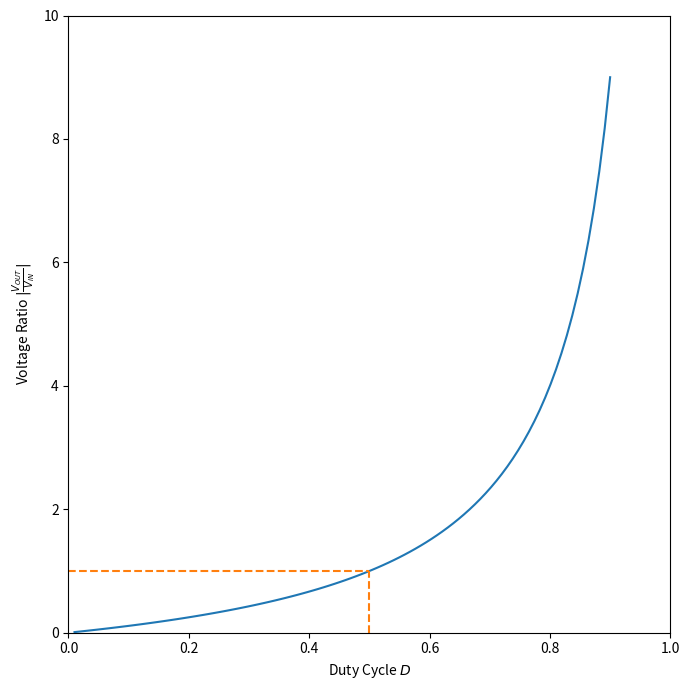

Source code (Python):
import matplotlib.pyplot as plt
import numpy as np


def main():
    plot_vout_vin_duty_cycle()


def plot_vout_vin_duty_cycle():
    # Ratio shoots of to infinity as you get close to 1, so stop at 0.9
    duty_cycle = np.linspace(0.01, 0.90, 100)
    # Equation ignoring the negative sign
    vout_to_vin = duty_cycle / (1 - duty_cycle)

    fig, ax = plt.subplots(figsize=(7, 7))
    ax.plot(duty_cycle, vout_to_vin)
    # Draw line where ratio is 1 (duty cycle = 50%)
    ax.hlines(1.0, xmin=0.0, xmax=0.5, linestyle='--', color='C1')
    ax.vlines(0.5, ymin=0.0, ymax=1.0, linestyle='--', color='C1')

    ax.set_xlim(0, 1)
    ax.set_ylim(0, 10)

    ax.set_xlabel('Duty Cycle $D$')
    ax.set_ylabel('Voltage Ratio $|\\frac{V_{OUT}}{V_{IN}}|$')
    plt.tight_layout()
    plt.savefig('vout-to-vin-vs-duty-cycle-buck-boost.png')


if __name__ == '__main__':
    main()
